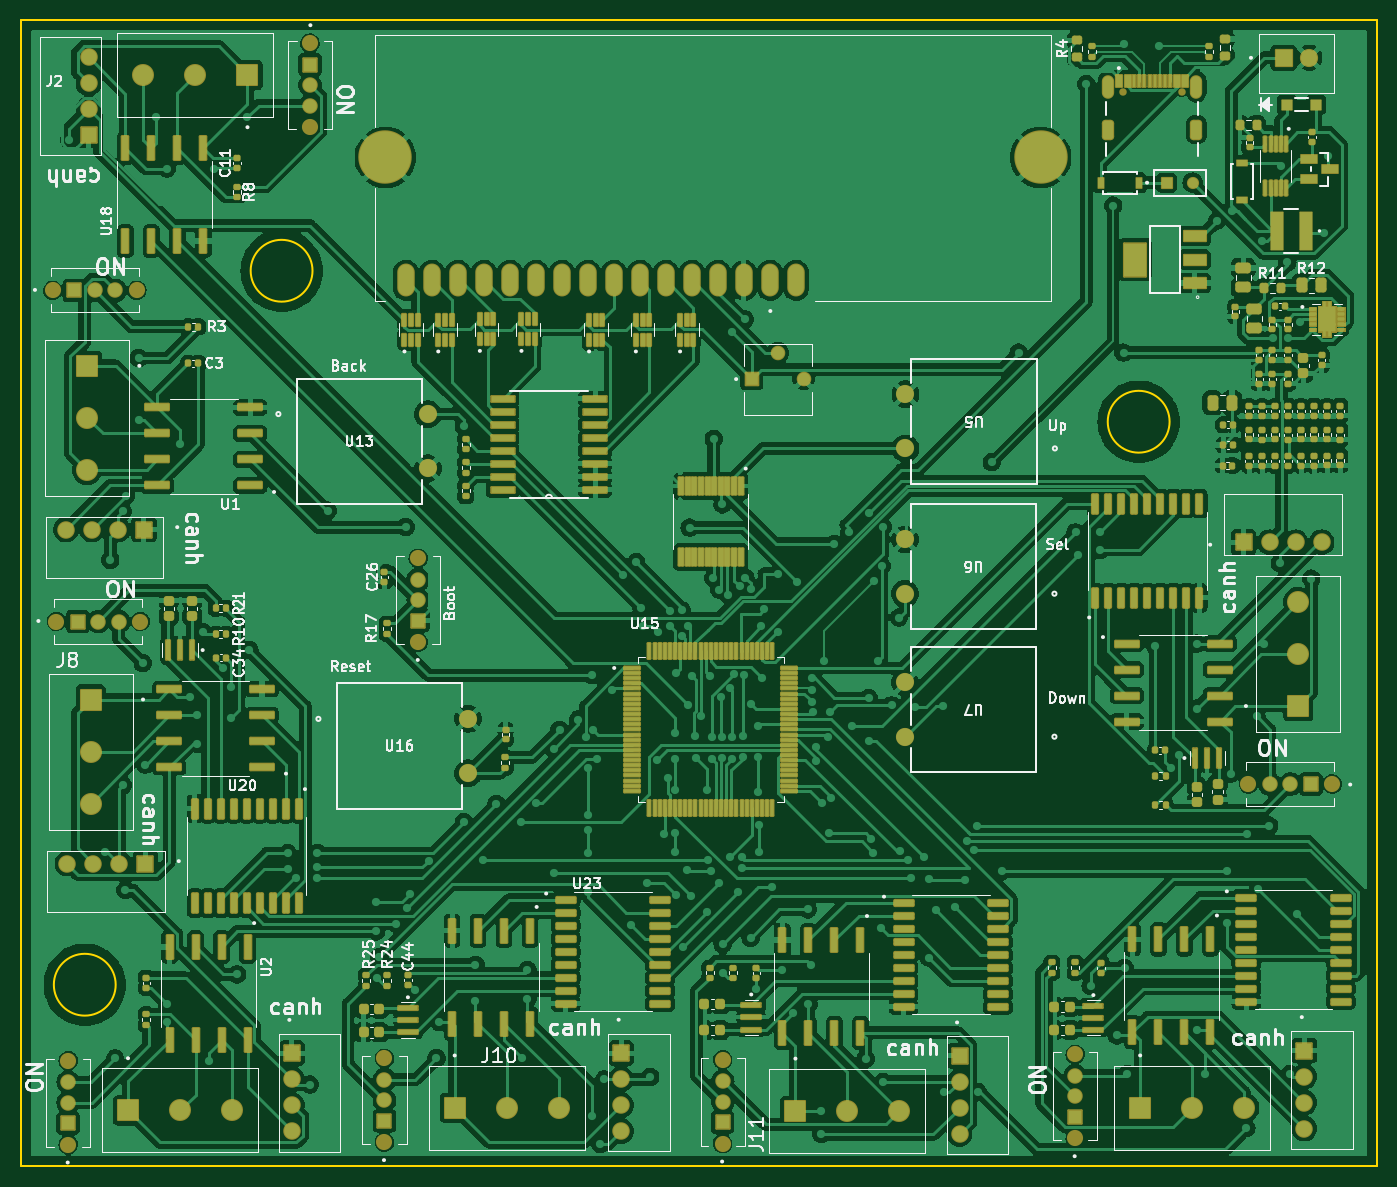
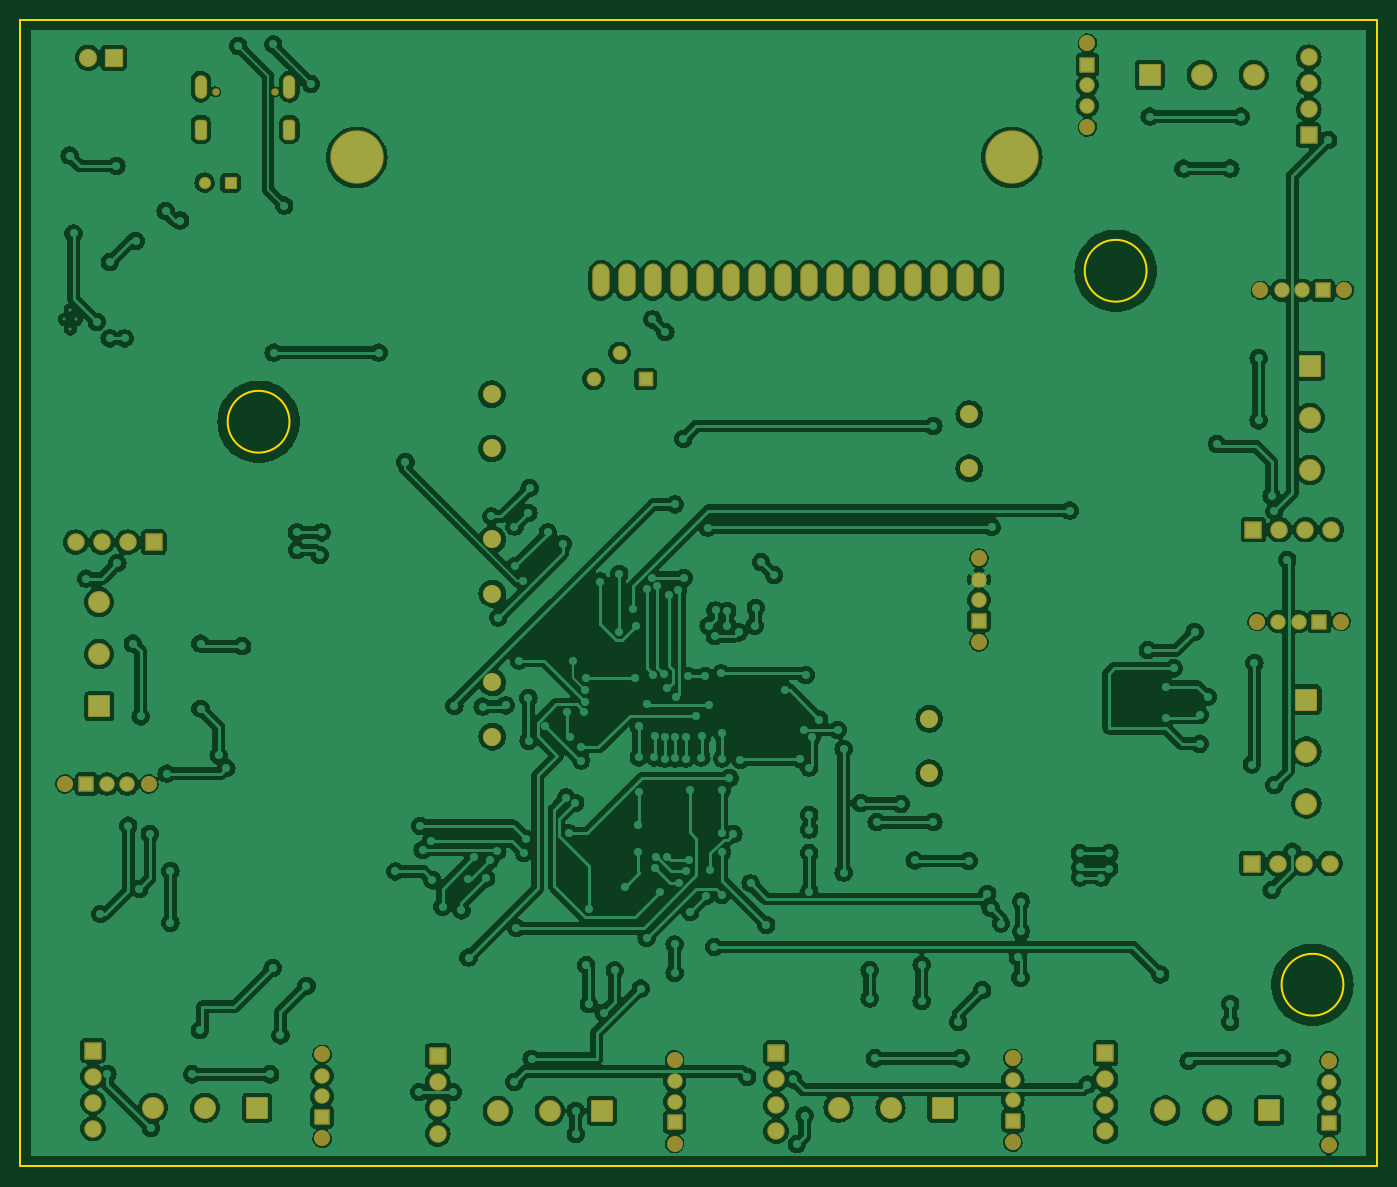
Circuit board: 9 layer files. Board 132.5 x 112.0 mm.
- bottom_copper: Motor Programmer Rev. 2-B_Cu.gbr (473555 bytes)
- bottom_mask: Motor Programmer Rev. 2-B_Mask.gbr (7494 bytes)
- paste: Motor Programmer Rev. 2-B_Paste.gbr (466 bytes)
- bottom_silk: Motor Programmer Rev. 2-B_Silkscreen.gbr (467 bytes)
- outline: Motor Programmer Rev. 2-Edge_Cuts.gbr (848 bytes)
- top_copper: Motor Programmer Rev. 2-F_Cu.gbr (613725 bytes)
- top_mask: Motor Programmer Rev. 2-F_Mask.gbr (32925 bytes)
- paste: Motor Programmer Rev. 2-F_Paste.gbr (23673 bytes)
- top_silk: Motor Programmer Rev. 2-F_Silkscreen.gbr (106654 bytes)

=== bottom_copper: Motor Programmer Rev. 2-B_Cu.gbr (473555 bytes, source omitted) ===
=== bottom_mask: Motor Programmer Rev. 2-B_Mask.gbr (7494 bytes, source omitted) ===
=== paste: Motor Programmer Rev. 2-B_Paste.gbr ===
%TF.GenerationSoftware,KiCad,Pcbnew,7.0.7*%
%TF.CreationDate,2024-05-23T09:45:07-07:00*%
%TF.ProjectId,Motor Programmer Rev. 2,4d6f746f-7220-4507-926f-6772616d6d65,rev?*%
%TF.SameCoordinates,Original*%
%TF.FileFunction,Paste,Bot*%
%TF.FilePolarity,Positive*%
%FSLAX46Y46*%
G04 Gerber Fmt 4.6, Leading zero omitted, Abs format (unit mm)*
G04 Created by KiCad (PCBNEW 7.0.7) date 2024-05-23 09:45:07*
%MOMM*%
%LPD*%
G01*
G04 APERTURE LIST*
G04 APERTURE END LIST*
M02*

=== bottom_silk: Motor Programmer Rev. 2-B_Silkscreen.gbr ===
%TF.GenerationSoftware,KiCad,Pcbnew,7.0.7*%
%TF.CreationDate,2024-05-23T09:45:07-07:00*%
%TF.ProjectId,Motor Programmer Rev. 2,4d6f746f-7220-4507-926f-6772616d6d65,rev?*%
%TF.SameCoordinates,Original*%
%TF.FileFunction,Legend,Bot*%
%TF.FilePolarity,Positive*%
%FSLAX46Y46*%
G04 Gerber Fmt 4.6, Leading zero omitted, Abs format (unit mm)*
G04 Created by KiCad (PCBNEW 7.0.7) date 2024-05-23 09:45:07*
%MOMM*%
%LPD*%
G01*
G04 APERTURE LIST*
G04 APERTURE END LIST*
M02*

=== outline: Motor Programmer Rev. 2-Edge_Cuts.gbr ===
%TF.GenerationSoftware,KiCad,Pcbnew,7.0.7*%
%TF.CreationDate,2024-05-23T09:45:08-07:00*%
%TF.ProjectId,Motor Programmer Rev. 2,4d6f746f-7220-4507-926f-6772616d6d65,rev?*%
%TF.SameCoordinates,Original*%
%TF.FileFunction,Profile,NP*%
%FSLAX46Y46*%
G04 Gerber Fmt 4.6, Leading zero omitted, Abs format (unit mm)*
G04 Created by KiCad (PCBNEW 7.0.7) date 2024-05-23 09:45:08*
%MOMM*%
%LPD*%
G01*
G04 APERTURE LIST*
%TA.AperFunction,Profile*%
%ADD10C,0.200000*%
%TD*%
G04 APERTURE END LIST*
D10*
X85291522Y-127000000D02*
G75*
G03*
X85291522Y-127000000I-3020761J0D01*
G01*
X104520761Y-57250000D02*
G75*
G03*
X104520761Y-57250000I-3020761J0D01*
G01*
X188250000Y-72000000D02*
G75*
G03*
X188250000Y-72000000I-3020761J0D01*
G01*
X76000000Y-32750000D02*
X208500000Y-32750000D01*
X208500000Y-144750000D01*
X76000000Y-144750000D01*
X76000000Y-32750000D01*
M02*

=== top_copper: Motor Programmer Rev. 2-F_Cu.gbr (613725 bytes, source omitted) ===
=== top_mask: Motor Programmer Rev. 2-F_Mask.gbr (32925 bytes, source omitted) ===
=== paste: Motor Programmer Rev. 2-F_Paste.gbr (23673 bytes, source omitted) ===
=== top_silk: Motor Programmer Rev. 2-F_Silkscreen.gbr (106654 bytes, source omitted) ===
